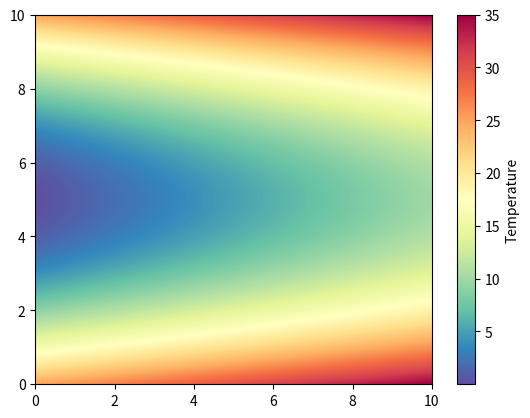

This chart was generated by the following Python code:
# _*_coding:utf-8_*_
# Author： Zachary

import matplotlib.pyplot as plt
import numpy as np
# 生成数据
X, Y = np.meshgrid(np.linspace(0, 10, 1000), np.linspace(0, 10, 1000))
temperature = X + (Y - 5) ** 2

# 作图
fig = plt.figure()
ax = fig.add_subplot(1, 1, 1)
c = ax.pcolormesh(X, Y, temperature, cmap='Spectral_r')
cb = fig.colorbar(c)
cb.set_label('Temperature')
plt.savefig("fig.png")
plt.show()
